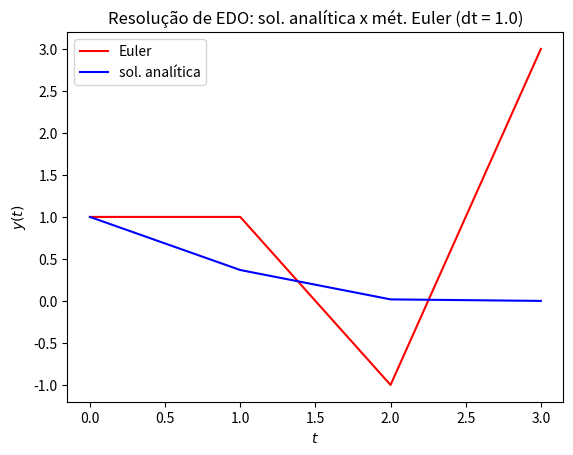
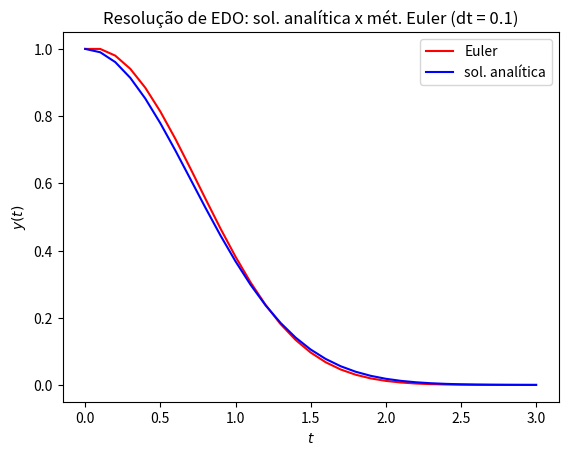
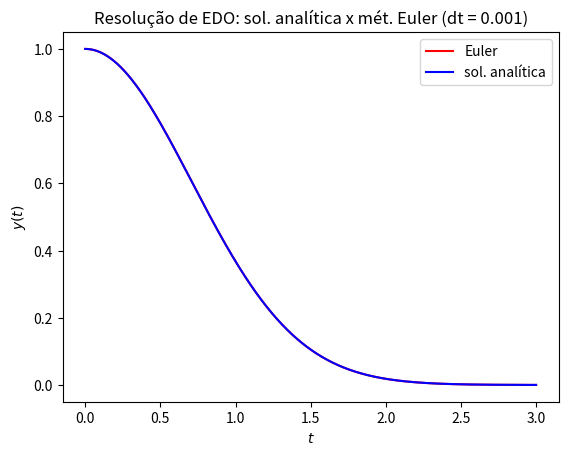
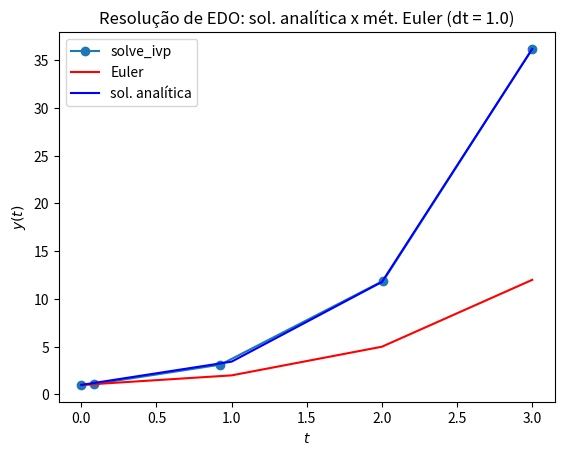
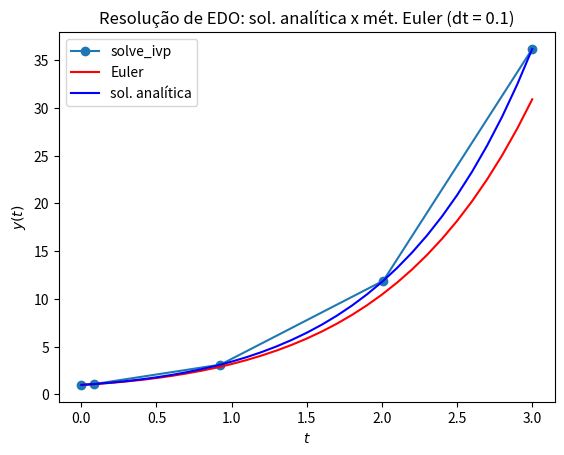
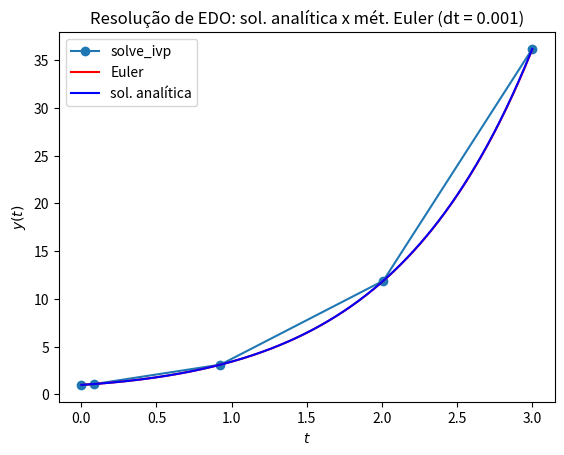

Python code for these plots, in order:
#!/usr/bin/env python
# coding: utf-8

# # Code session 9

# In[7]:


import numpy as np 
import matplotlib.pyplot as plt


# A integração numérica de uma EDO pode ser realizada em Python utilizando a função `solve_ivp` do módulo `scipy.integrate`.
# 
# ## `solve_ivp`
# 
# Esta função resolve um problema de valor inicial (PVI) para uma EDO ou um sistema de EDOs. Por padrão, o método de resolução é um algoritmo de Runge-Kutta com precisão de 4a. ordem. 
# 
# Os argumentos de entrada obrigatórios desta função são: 
# 
# 1. a função `f(t,y)` a ser integrada
# 2. o domínio de integração, definido como uma tupla `(t0,tf)`
# 3. a condição inicial `y0`
# 
# O principal argumento de saída é um objeto `sol`, em que:
# 
# - `sol.t`: retorna os valores do domínio
# - `sol.y`: retorna os valores da solução numérica
# 
# Como importá-la? 
# 
# ```python 
# from scipy.integrate import solve_ivp
# ```

# In[22]:


from scipy.integrate import solve_ivp


# **Exemplo:** Resolver numericamente o PVI
# 
# $$\begin{cases}
# y'(t) = -2y(t)\\
# y(0) = 1 \\
# 0 < t \le 3
# \end{cases}$$
# 
# para $h=1.0,0.1,0.001$. 
# 
# Compare a solução numérica com a analítica: $y_{an}(t) = e^{-t^2}$. 

# In[23]:


f = lambda t,y: -2*y*t
yan = lambda t: np.exp(-t**2)

y0 = 1
a = 0.0
b = 3.0
T = [1.0,0.1,0.001]

for k in T:
    
    t = np.arange(a, b+k, k)
    y = solve_ivp(f, (a,b), [y0])

    y2 = t*0
    y2[0] = y0
    dt = (b-a)/ (len(t)-1)
    for i in range(0,len(t)-1):
        y2[i+1] = y2[i] + f(t[i],y2[i])*dt
            
    fig = plt.figure()
    ax = fig.add_subplot(111)
    #plt.plot(t,y,'k',label='odeint')
    plt.plot(t,y2,'r',label='Euler')
    plt.plot(t,yan(t),'b',label='sol. analítica')
    plt.legend()
    s = 'Resolução de EDO: sol. analítica x mét. Euler (dt = ' + str(k) + ')' 
    plt.title(s)
    plt.xlabel('$t$') 
    plt.ylabel('$y(t)$')



# **Exemplo:** Resolver numericamente o PVI
# 
# $$\begin{cases}
# y'(t) = y+t\\
# y(0) = 1 \\
# 0 < t \le 5
# \end{cases}$$
# 
# para $h=1.0,0.1,0.001$. 
# 
# Compare a solução numérica com a analítica: $y_{an}(t) = 2e^{t} - t - 1$.

# In[54]:


f = lambda t,y: y + t
yan = lambda t: 2*np.exp(t) - t - 1

y0 = 1
a = 0.0
b = 3.0
T = [1.0,0.1,0.001]

for k in T:
    
    t = np.arange(a, b+k, k)
    sol = solve_ivp(f, (a,b), [y0])

    y2 = t*0
    y2[0] = y0
    dt = (b-a)/ (len(t)-1)
    for i in range(0,len(t)-1):
        y2[i+1] = y2[i] + f(t[i],y2[i])*dt
            
    fig = plt.figure()
    ax = fig.add_subplot(111)
    plt.plot(sol.t,sol.y[0],'o-',label='solve_ivp')
    plt.plot(t,y2,'r',label='Euler')
    plt.plot(t,yan(t),'b',label='sol. analítica')
    plt.legend()
    s = 'Resolução de EDO: sol. analítica x mét. Euler (dt = ' + str(k) + ')' 
    plt.title(s)
    plt.xlabel('$t$') 
    plt.ylabel('$y(t)$')



# In[62]:


"""
%matplotlib inline 
from scipy.integrate import odeint
import numpy as np 
import matplotlib.pyplot as plt
from sympy import Symbol, integrate, sin, cos

# PVI 
# y' = f(T,y)
# y(t0) = 1, T = (t0,tn]

# parametros
t0 = 0
tn = 10
nt = 35
y0_ex2 = 1

# var. independente
T = np.linspace(t0,tn,nt)

# EDO
f_ex2 = lambda t,y: y**2*t*(np.sin(t))

# solucao analitica simbolica 
fun = 'y**2*t*(sin(t))'
tt = Symbol('t')
yan_ex2 = integrate(fun,(tt,t0,tn))
print(yan_ex2)

yan = yan_ex2.subs(t,T)

y_ex2 = solve_ivp(f_ex2, (t0,tn),[y0_ex2])

fig = plt.figure()
ax = fig.add_subplot(111)
plt.plot(y_ex2.t,y_ex2.y[0],'k',label='solve_ivp')
plt.legend()
s = 'Resolução de EDO: sol. analítica x mét. Euler (dt = ' + str((tn-t0)/nt) + ')' 
plt.title(s)
plt.xlabel('$t$'); 
plt.ylabel('$y(t)$')
""";

